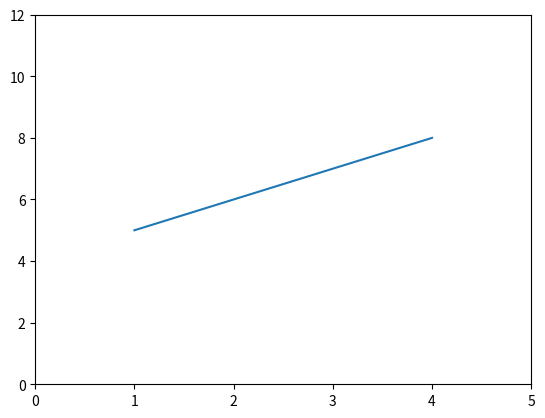

Write the Python code that produced this figure.
import matplotlib.pyplot as plt
import numpy as np

x = [1,2,3,4]
y = [5,6,7,8]

plt.plot(x,y)
plt.xlim(0,5)
plt.ylim(0,12)
plt.show()